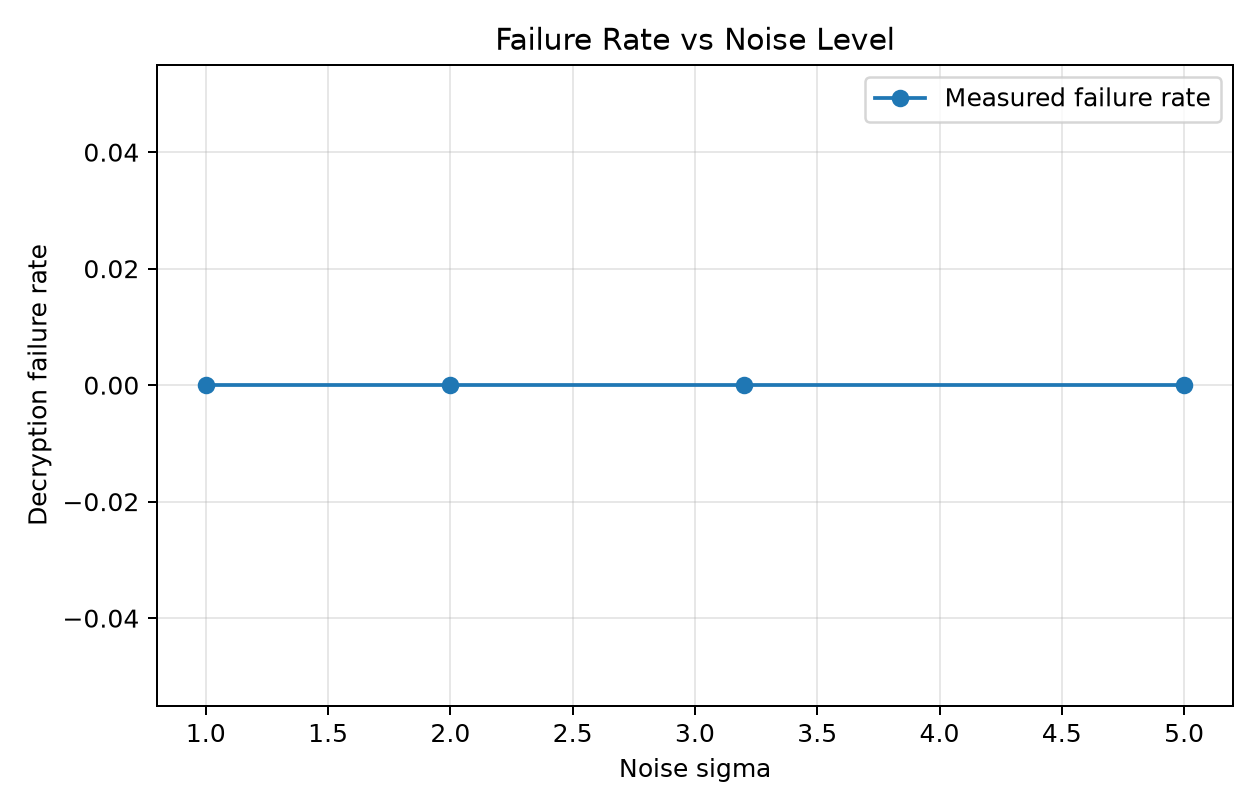

Source data for this figure (header and first rows):
sigma, sigma_over_q4, trials, failures, failure_rate
1, 0.000325, 120, 0, 0.000000
2, 0.000651, 120, 0, 0.000000
3.2, 0.001042, 120, 0, 0.000000
5, 0.001627, 120, 0, 0.000000
